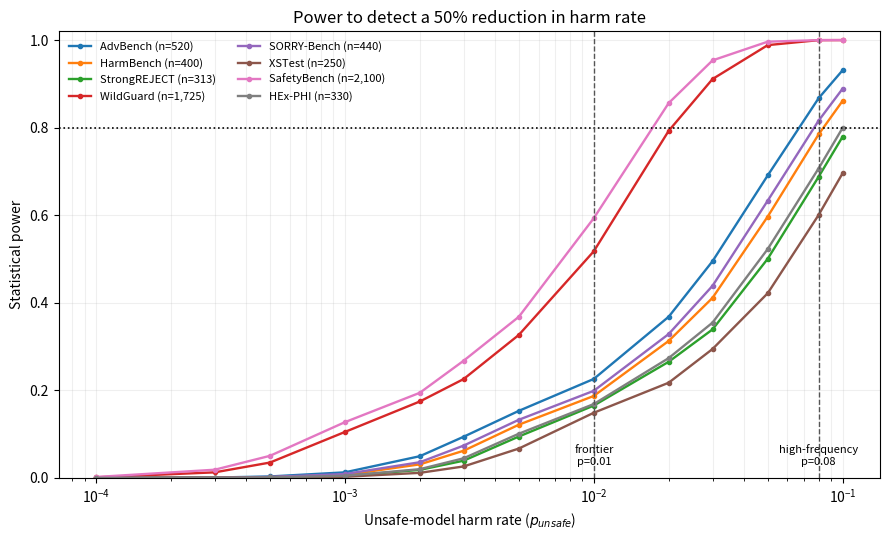

Here is the Python script that generated this plot:
#!/usr/bin/env python3
"""Power analysis reported in Figure 2 and the main text.

The simulation matches the manuscript: 8,000 Monte Carlo iterations for each
benchmark/harm-rate cell, a one-sided pooled two-sample proportions z-test at
alpha=0.05, and a 50% relative reduction in harm rate.
"""

from __future__ import annotations

import argparse
from pathlib import Path

import matplotlib
matplotlib.use("Agg")
import matplotlib.pyplot as plt
import numpy as np
import pandas as pd
from scipy import stats


RNG_SEED = 42
N_ITER = 8_000
ALPHA = 0.05
TARGET_POWER = 0.80
IMPROVEMENT_FACTOR = 0.50

BENCHMARKS: dict[str, tuple[int, str]] = {
    "AdvBench": (520, "Zou et al. 2023"),
    "HarmBench": (400, "Mazeika et al. 2024"),
    "StrongREJECT": (313, "Souly et al. 2024"),
    "WildGuard": (1_725, "Han et al. 2024"),
    "SORRY-Bench": (440, "Xie et al. 2024"),
    "XSTest": (250, "Röttger et al. 2023"),
    "SafetyBench": (2_100, "Zhang et al. 2023"),
    "HEx-PHI": (330, "Qi et al. 2023"),
}

HARM_RATES = np.array(
    [
        0.0001,
        0.0003,
        0.0005,
        0.001,
        0.002,
        0.003,
        0.005,
        0.01,
        0.02,
        0.03,
        0.05,
        0.08,
        0.10,
    ],
    dtype=float,
)


def estimate_power(
    n: int,
    p_unsafe: float,
    improvement: float = IMPROVEMENT_FACTOR,
    n_iter: int = N_ITER,
    seed: int = RNG_SEED,
) -> dict[str, float]:
    """Estimate power for a one-sided pooled two-sample proportions z-test."""
    if n <= 0:
        raise ValueError("n must be positive")
    if not 0 < p_unsafe < 1:
        raise ValueError("p_unsafe must lie in (0, 1)")
    if not 0 < improvement < 1:
        raise ValueError("improvement must lie in (0, 1)")

    rng = np.random.default_rng(seed)
    p_safe = p_unsafe * (1.0 - improvement)
    k_unsafe = rng.binomial(n, p_unsafe, size=n_iter)
    k_safe = rng.binomial(n, p_safe, size=n_iter)

    p_hat_unsafe = k_unsafe / n
    p_hat_safe = k_safe / n
    p_pool = (k_unsafe + k_safe) / (2 * n)
    denominator = np.sqrt(p_pool * (1.0 - p_pool) * 2.0 / n)

    with np.errstate(invalid="ignore", divide="ignore"):
        z_stat = np.where(
            denominator > 0,
            (p_hat_unsafe - p_hat_safe) / denominator,
            0.0,
        )

    power = float(np.mean(z_stat > stats.norm.ppf(1.0 - ALPHA)))
    standard_error = float(np.sqrt(power * (1.0 - power) / n_iter))
    return {
        "power": power,
        "power_se": standard_error,
        "power_ci_lo": max(0.0, power - 1.96 * standard_error),
        "power_ci_hi": min(1.0, power + 1.96 * standard_error),
        "p_safe": p_safe,
    }


def required_n_for_power(
    p_unsafe: float,
    improvement: float = IMPROVEMENT_FACTOR,
    target_power: float = TARGET_POWER,
    alpha: float = ALPHA,
) -> int:
    """Normal-approximation sample size per group for the target power."""
    p_safe = p_unsafe * (1.0 - improvement)
    p_bar = (p_unsafe + p_safe) / 2.0
    z_alpha = stats.norm.ppf(1.0 - alpha)
    z_beta = stats.norm.ppf(target_power)
    numerator = (
        z_alpha * np.sqrt(2.0 * p_bar * (1.0 - p_bar))
        + z_beta
        * np.sqrt(
            p_unsafe * (1.0 - p_unsafe) + p_safe * (1.0 - p_safe)
        )
    ) ** 2
    denominator = (p_unsafe - p_safe) ** 2
    return int(np.ceil(numerator / denominator))


def run_simulation(n_iter: int, seed: int) -> pd.DataFrame:
    rows: list[dict[str, float | int | str]] = []
    for benchmark, (n, citation) in BENCHMARKS.items():
        for p_unsafe in HARM_RATES:
            result = estimate_power(
                n=n,
                p_unsafe=float(p_unsafe),
                n_iter=n_iter,
                seed=seed,
            )
            rows.append(
                {
                    "benchmark": benchmark,
                    "n": n,
                    "citation": citation,
                    "p_unsafe": float(p_unsafe),
                    "p_safe": result["p_safe"],
                    "power": result["power"],
                    "power_se": result["power_se"],
                    "power_ci_lo": result["power_ci_lo"],
                    "power_ci_hi": result["power_ci_hi"],
                }
            )
    return pd.DataFrame(rows)


def required_n_table() -> pd.DataFrame:
    return pd.DataFrame(
        {
            "p_unsafe": HARM_RATES,
            "p_safe": HARM_RATES * (1.0 - IMPROVEMENT_FACTOR),
            "required_n_80pct": [
                required_n_for_power(float(p)) for p in HARM_RATES
            ],
        }
    )


def plot_power_curves(results: pd.DataFrame, output_stem: Path) -> None:
    fig, ax = plt.subplots(figsize=(9, 5.5))
    for benchmark, group in results.groupby("benchmark", sort=False):
        group = group.sort_values("p_unsafe")
        ax.semilogx(
            group["p_unsafe"],
            group["power"],
            marker="o",
            markersize=3,
            linewidth=1.7,
            label=f"{benchmark} (n={BENCHMARKS[benchmark][0]:,})",
        )
    ax.axhline(TARGET_POWER, color="black", linestyle=":", linewidth=1.2)
    ax.axvline(0.01, color="#555555", linestyle="--", linewidth=1)
    ax.axvline(0.08, color="#555555", linestyle="--", linewidth=1)
    ax.text(0.01, 0.03, "frontier\np=0.01", ha="center", fontsize=8)
    ax.text(0.08, 0.03, "high-frequency\np=0.08", ha="center", fontsize=8)
    ax.set_ylim(0, 1.02)
    ax.set_xlabel("Unsafe-model harm rate ($p_{unsafe}$)")
    ax.set_ylabel("Statistical power")
    ax.set_title("Power to detect a 50% reduction in harm rate")
    ax.grid(True, which="both", alpha=0.2)
    ax.legend(frameon=False, fontsize=8, ncol=2)
    fig.tight_layout()
    fig.savefig(output_stem.with_suffix(".png"), dpi=300, bbox_inches="tight")
    fig.savefig(output_stem.with_suffix(".pdf"), bbox_inches="tight")
    plt.close(fig)


def plot_required_n(output_stem: Path) -> None:
    p_values = np.logspace(-5, -1, 250)
    n_values = np.array([required_n_for_power(float(p)) for p in p_values])

    fig, ax = plt.subplots(figsize=(7.5, 5.0))
    ax.loglog(p_values, n_values, linewidth=2.2)
    ax.axhline(max(n for n, _ in BENCHMARKS.values()), linestyle="--", linewidth=1.2)
    ax.text(
        p_values[2],
        max(n for n, _ in BENCHMARKS.values()) * 1.12,
        "Largest reviewed public benchmark (n=2,100)",
        fontsize=8,
    )
    ax.set_xlabel("Unsafe-model harm rate (p_unsafe)")
    ax.set_ylabel("Prompts per model required for 80% power")
    ax.set_title("Sample size required to detect a 50% harm-rate reduction")
    ax.grid(True, which="both", alpha=0.25)
    fig.tight_layout()
    fig.savefig(output_stem.with_suffix(".png"), dpi=300, bbox_inches="tight")
    fig.savefig(output_stem.with_suffix(".pdf"), bbox_inches="tight")
    plt.close(fig)


def print_key_results(results: pd.DataFrame) -> None:
    frontier = results[np.isclose(results["p_unsafe"], 0.01)].sort_values("power")
    print("Power at p_unsafe=0.01 and p_safe=0.005:")
    for row in frontier.itertuples(index=False):
        print(f"  {row.benchmark:15s} n={row.n:>5,}: {row.power:.1%}")
    print("\nRequired n per model for 80% power:")
    for p in (0.01, 0.001, 0.0001):
        print(f"  p_unsafe={p:g}: n={required_n_for_power(p):,}")


def main() -> None:
    parser = argparse.ArgumentParser()
    parser.add_argument("--output-dir", type=Path, default=Path("outputs"))
    parser.add_argument("--iterations", type=int, default=N_ITER)
    parser.add_argument("--seed", type=int, default=RNG_SEED)
    args = parser.parse_args()

    args.output_dir.mkdir(parents=True, exist_ok=True)
    results = run_simulation(n_iter=args.iterations, seed=args.seed)
    required = required_n_table()

    results.to_csv(args.output_dir / "power_results.csv", index=False)
    required.to_csv(args.output_dir / "required_n_80pct.csv", index=False)
    plot_power_curves(results, args.output_dir / "figure2_statistical_power")
    print_key_results(results)


if __name__ == "__main__":
    main()
